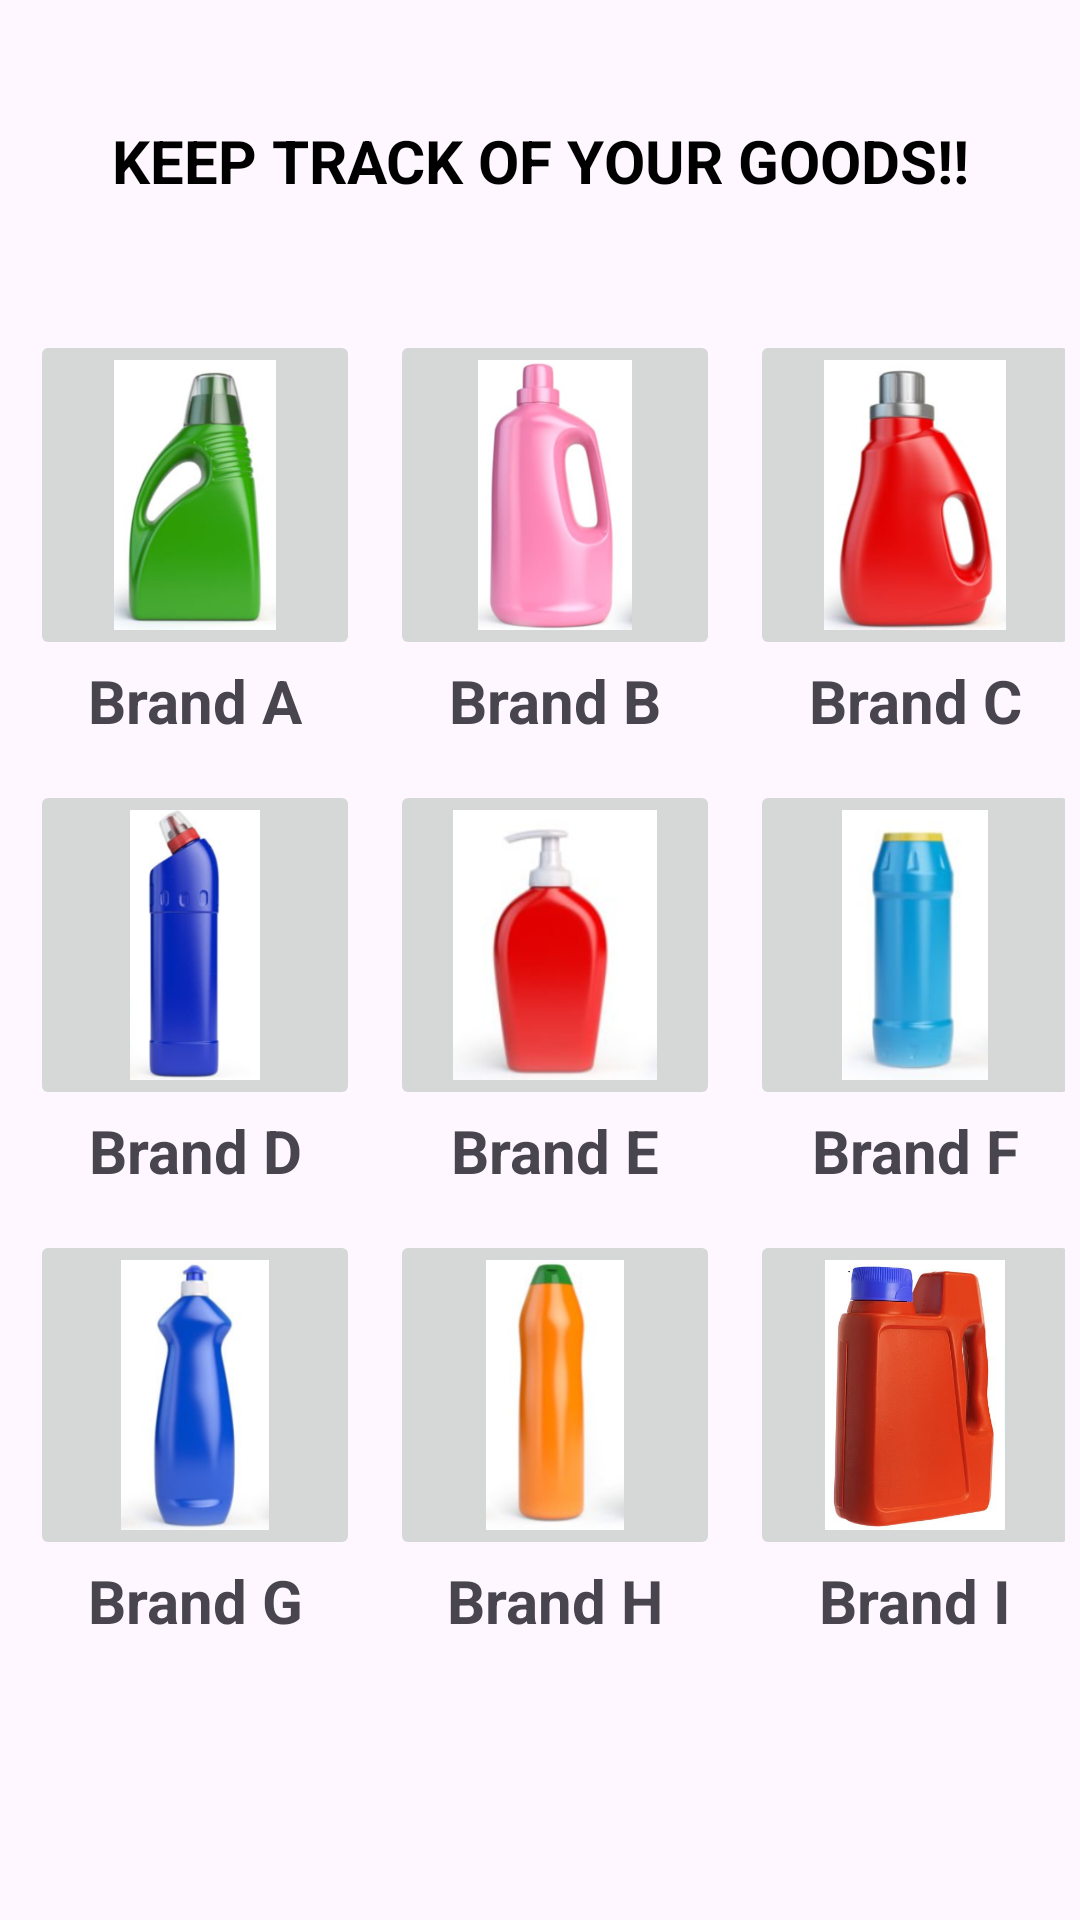

Layout XML and referenced resources for this Android screen:
<!-- AndroidManifest.xml: application theme Theme.MyTingi -->
<!-- res/layout/fragment_inventory.xml -->
<?xml version="1.0" encoding="utf-8"?>
<LinearLayout xmlns:android="http://schemas.android.com/apk/res/android"
    xmlns:tools="http://schemas.android.com/tools"
    android:layout_width="match_parent"
    android:layout_height="match_parent"
    android:orientation="vertical"
    tools:context=".InventoryFragment">

    
    <LinearLayout
        android:layout_width="match_parent"
        android:layout_height="100dp"
        android:orientation="vertical"
        android:gravity="bottom">
        <TextView
            android:layout_width="match_parent"
            android:layout_height="60dp"
            android:text="KEEP TRACK OF YOUR GOODS!!"
            android:textAlignment="center"
            android:textSize="20sp"
            android:textStyle="bold"
            android:textColor="@color/black"
            />


    </LinearLayout>
    <GridLayout
        android:layout_width="match_parent"
        android:layout_height="match_parent"
        android:columnCount="3"
        android:padding="5dp">

        <LinearLayout
            android:layout_width="120dp"
            android:layout_height="150dp"
            android:padding="5dp"
            android:orientation="vertical">
            <ImageButton
                android:id="@+id/item1"
                android:layout_width="match_parent"
                android:layout_height="110dp"
                android:src="@drawable/product_a"
                android:scaleType="fitCenter"/>
            <TextView
                android:id="@+id/textView1"
                android:layout_width="match_parent"
                android:layout_height="25dp"
                android:textSize="20sp"
                android:text="Brand A"
                android:textAlignment="center"
                android:textStyle="bold"/>
        </LinearLayout>
        <LinearLayout
            android:layout_width="120dp"
            android:layout_height="150dp"
            android:padding="5dp"
            android:orientation="vertical">
            <ImageButton
                android:id="@+id/item2"
                android:layout_width="match_parent"
                android:layout_height="110dp"
                android:src="@drawable/product_b"
                android:scaleType="fitCenter"/>
            <TextView
                android:id="@+id/textView2"
                android:layout_width="match_parent"
                android:layout_height="25dp"
                android:textSize="20sp"
                android:text="Brand B"
                android:textAlignment="center"
                android:textStyle="bold"/>
        </LinearLayout>
        <LinearLayout
            android:layout_width="120dp"
            android:layout_height="150dp"
            android:padding="5dp"
            android:orientation="vertical">
            <ImageButton
                android:id="@+id/item3"
                android:layout_width="match_parent"
                android:layout_height="110dp"
                android:src="@drawable/product_c"
                android:scaleType="fitCenter"/>
            <TextView
                android:id="@+id/textView3"
                android:layout_width="match_parent"
                android:layout_height="25dp"
                android:textSize="20sp"
                android:text="Brand C"
                android:textAlignment="center"
                android:textStyle="bold"/>
        </LinearLayout>
        <LinearLayout
            android:layout_width="120dp"
            android:layout_height="150dp"
            android:padding="5dp"
            android:orientation="vertical">
            <ImageButton
                android:id="@+id/item4"
                android:layout_width="match_parent"
                android:layout_height="110dp"
                android:src="@drawable/product_d"
                android:scaleType="fitCenter"/>
            <TextView
                android:id="@+id/textView4"
                android:layout_width="match_parent"
                android:layout_height="25dp"
                android:textSize="20sp"
                android:text="Brand D"
                android:textAlignment="center"
                android:textStyle="bold"/>
        </LinearLayout>
        <LinearLayout
            android:layout_width="120dp"
            android:layout_height="150dp"
            android:padding="5dp"
            android:orientation="vertical">
            <ImageButton
                android:id="@+id/item5"
                android:layout_width="match_parent"
                android:layout_height="110dp"
                android:src="@drawable/product_e"
                android:scaleType="fitCenter"/>
            <TextView
                android:id="@+id/textView5"
                android:layout_width="match_parent"
                android:layout_height="25dp"
                android:textSize="20sp"
                android:text="Brand E"
                android:textAlignment="center"
                android:textStyle="bold"/>
        </LinearLayout>
        <LinearLayout
            android:layout_width="120dp"
            android:layout_height="150dp"
            android:padding="5dp"
            android:orientation="vertical">
            <ImageButton
                android:id="@+id/item6"
                android:layout_width="match_parent"
                android:layout_height="110dp"
                android:src="@drawable/product_f"
                android:scaleType="fitCenter"/>
            <TextView
                android:id="@+id/textView6"
                android:layout_width="match_parent"
                android:layout_height="25dp"
                android:textSize="20sp"
                android:text="Brand F"
                android:textAlignment="center"
                android:textStyle="bold"/>
        </LinearLayout>
        <LinearLayout
            android:layout_width="120dp"
            android:layout_height="150dp"
            android:padding="5dp"
            android:orientation="vertical">
            <ImageButton
                android:id="@+id/item7"
                android:layout_width="match_parent"
                android:layout_height="110dp"
                android:src="@drawable/product_g"
                android:scaleType="fitCenter"/>
            <TextView
                android:id="@+id/textView7"
                android:layout_width="match_parent"
                android:layout_height="25dp"
                android:textSize="20sp"
                android:text="Brand G"
                android:textAlignment="center"
                android:textStyle="bold"/>
        </LinearLayout>
        <LinearLayout
            android:layout_width="120dp"
            android:layout_height="150dp"
            android:padding="5dp"
            android:orientation="vertical">
            <ImageButton
                android:id="@+id/item8"
                android:layout_width="match_parent"
                android:layout_height="110dp"
                android:src="@drawable/product_h"
                android:scaleType="fitCenter"/>
            <TextView
                android:id="@+id/textView8"
                android:layout_width="match_parent"
                android:layout_height="25dp"
                android:textSize="20sp"
                android:text="Brand H"
                android:textAlignment="center"
                android:textStyle="bold"/>
        </LinearLayout>
        <LinearLayout
            android:layout_width="120dp"
            android:layout_height="150dp"
            android:padding="5dp"
            android:orientation="vertical">
            <ImageButton
                android:id="@+id/item9"
                android:layout_width="match_parent"
                android:layout_height="110dp"
                android:src="@drawable/product_i"
                android:scaleType="fitCenter"/>
            <TextView
                android:id="@+id/textView9"
                android:layout_width="match_parent"
                android:layout_height="25dp"
                android:textSize="20sp"
                android:text="Brand I"
                android:textAlignment="center"
                android:textStyle="bold"/>
        </LinearLayout>










    </GridLayout>


</LinearLayout>
<!-- resources referenced by this layout -->
<resources>
  <color name="black">#FF000000</color>
  <!-- drawable product_a: png bitmap (drawable, 102602 bytes) -->
  <!-- drawable product_b: png bitmap (drawable, 91280 bytes) -->
  <!-- drawable product_c: png bitmap (drawable, 107811 bytes) -->
  <!-- drawable product_d: png bitmap (drawable, 65580 bytes) -->
  <!-- drawable product_e: png bitmap (drawable, 37793 bytes) -->
  <!-- drawable product_f: png bitmap (drawable, 45125 bytes) -->
  <!-- drawable product_g: png bitmap (drawable, 64881 bytes) -->
  <!-- drawable product_h: png bitmap (drawable, 51714 bytes) -->
  <!-- drawable product_i: png bitmap (drawable, 203472 bytes) -->
  <style name="Theme.MyTingi" parent="Base.Theme.MyTingi" />
  <style name="Base.Theme.MyTingi" parent="Theme.Material3.DayNight.NoActionBar">
          
           <item name="colorPrimary">@color/dblue</item>
           <item name="colorPrimaryVariant">@color/dblue</item>
           <item name="android:statusBarColor">@color/dblue</item>
  
      </style>
  <color name="dblue">#183B59</color>
</resources>
